Image classification data set "brain_mri(clean_dataset)" (tuankiet050605/US-Plates-classification on GitHub). Class labels (4): glioma, meningioma, no tumor, pituitary tumor.

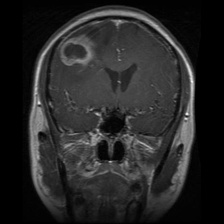
Label: glioma

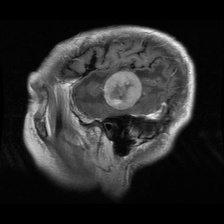
Label: meningioma

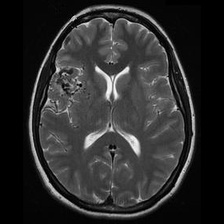
Label: no tumor

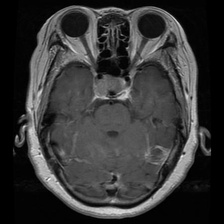
Label: pituitary tumor

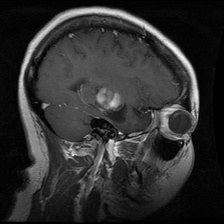
Label: glioma

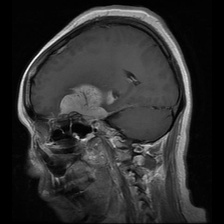
Label: meningioma
